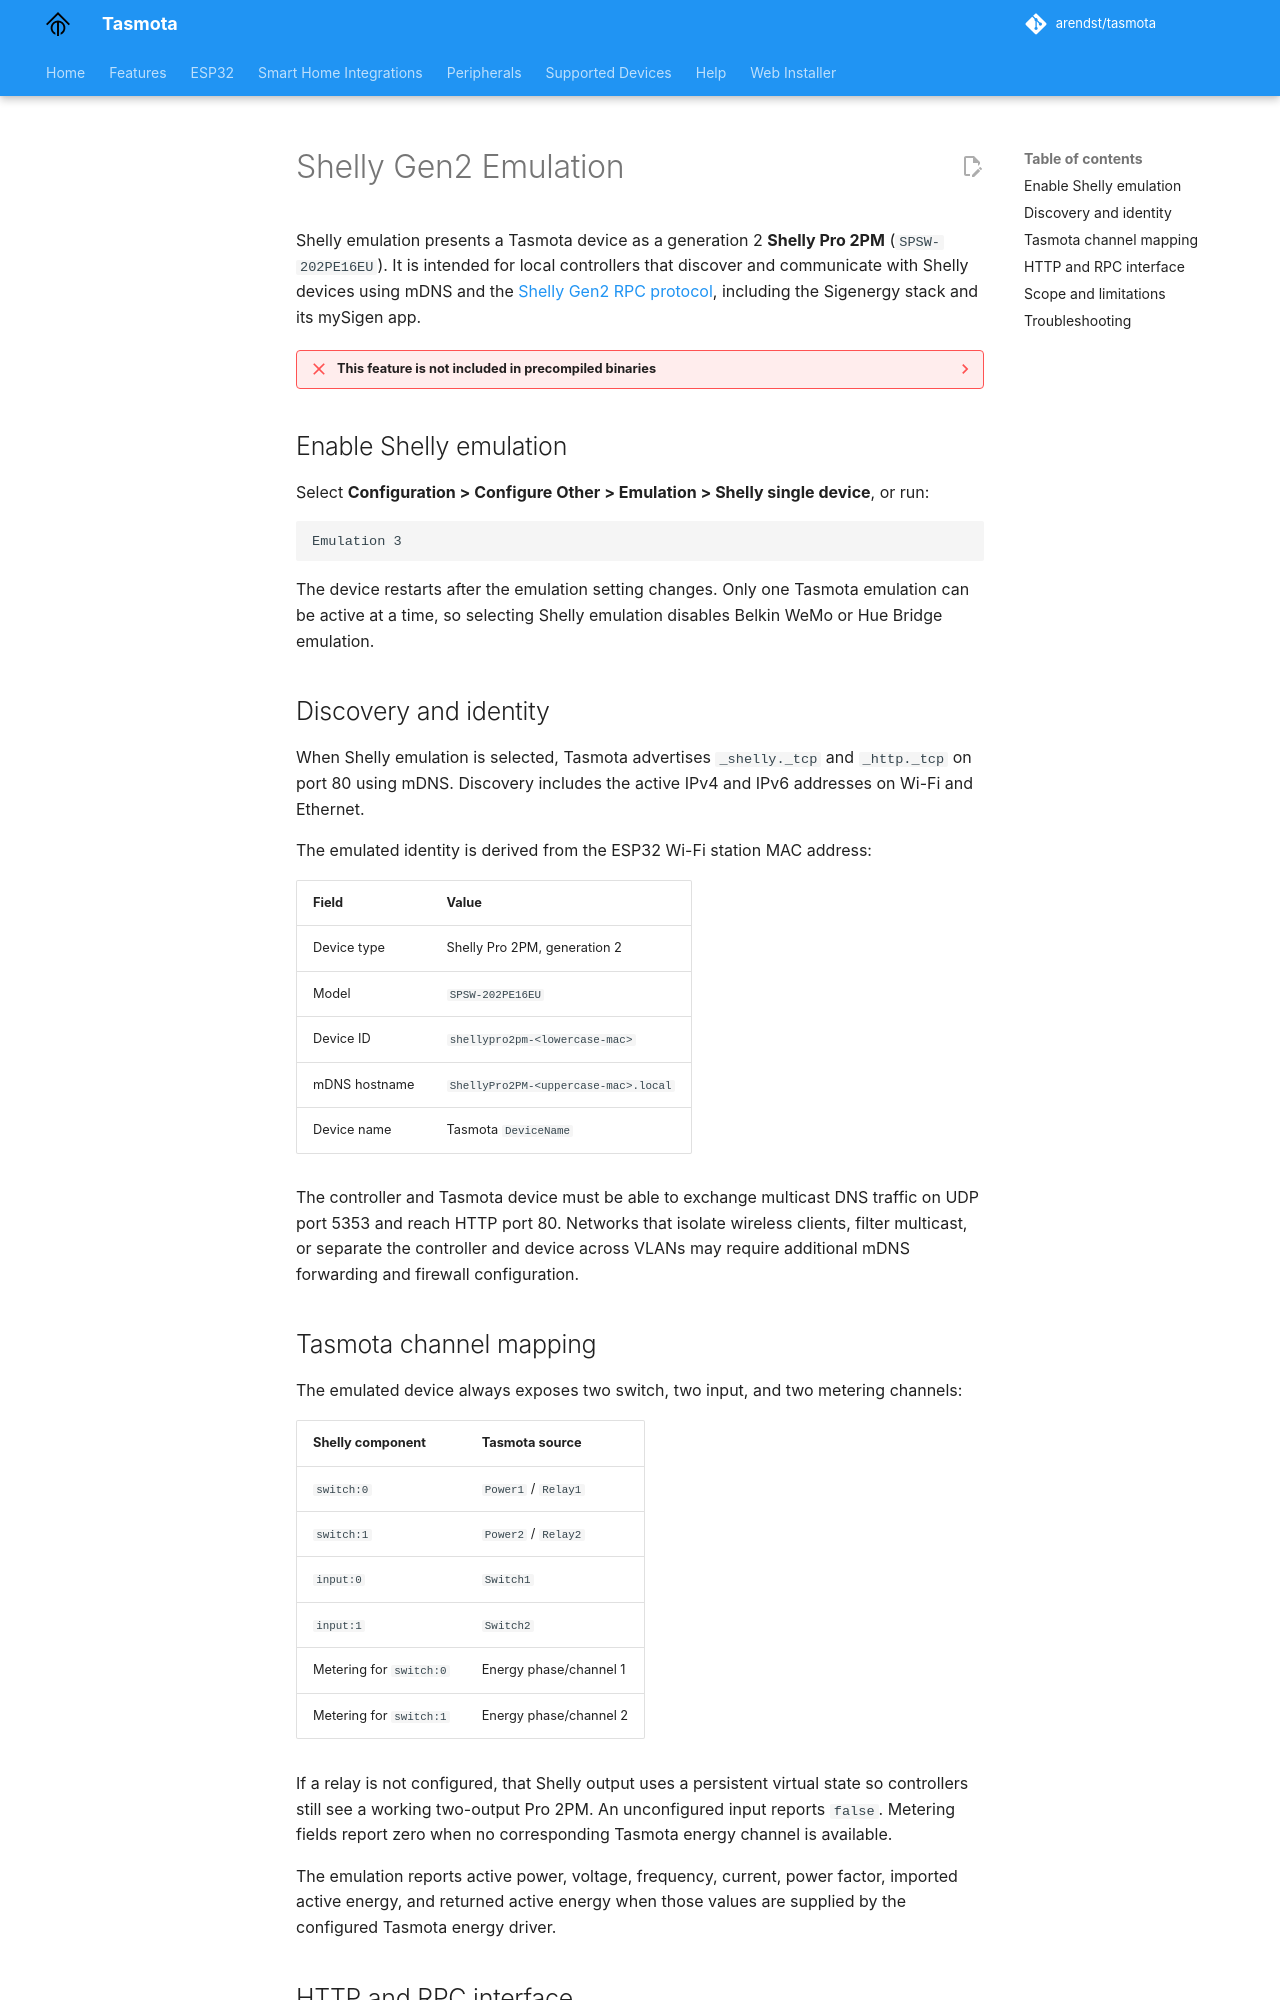

repository: tasmota/docs · page: Shelly-Emulation/index.html · generator: mkdocs

---
description: Present a Tasmota ESP32 device as a Shelly Gen2 Pro 2PM
---

# Shelly Gen2 Emulation

Shelly emulation presents a Tasmota device as a generation 2 **Shelly Pro 2PM** (`SPSW-202PE16EU`). It is intended for local controllers that discover and communicate with Shelly devices using mDNS and the [Shelly Gen2 RPC protocol](https://shelly-api-docs.shelly.cloud/gen2/General/RPCProtocol/), including the Sigenergy stack and its mySigen app.

??? failure "This feature is not included in precompiled binaries"

    Shelly emulation is only available for ESP32. When [compiling your build](Compile-your-build), add the following to `user_config_override.h`:

    ```c++
    #ifndef USE_EMULATION_SHELLY
    #define USE_EMULATION_SHELLY    // (ESP32 only) Enable Shelly emulation (+8k code)
    #endif
    ```

    `USE_EMULATION` is enabled automatically when `USE_EMULATION_SHELLY` is defined. The emulation also requires `USE_WEBSERVER`, and controllers can only discover the device automatically if the build includes `USE_DISCOVERY` (mDNS). Both are included in standard `tasmota32` builds.

## Enable Shelly emulation

Select **Configuration > Configure Other > Emulation > Shelly single device**, or run:

```text
Emulation 3
```

The device restarts after the emulation setting changes. Only one Tasmota emulation can be active at a time, so selecting Shelly emulation disables Belkin WeMo or Hue Bridge emulation.

## Discovery and identity

When Shelly emulation is selected, Tasmota advertises `_shelly._tcp` and `_http._tcp` on port 80 using mDNS. Discovery includes the active IPv4 and IPv6 addresses on Wi-Fi and Ethernet.

The emulated identity is derived from the ESP32 Wi-Fi station MAC address:

| Field | Value |
|:---|:---|
| Device type | Shelly Pro 2PM, generation 2 |
| Model | `SPSW-202PE16EU` |
| Device ID | `shellypro2pm-<lowercase-mac>` |
| mDNS hostname | `ShellyPro2PM-<uppercase-mac>.local` |
| Device name | Tasmota `DeviceName` |

The controller and Tasmota device must be able to exchange multicast DNS traffic on UDP port 5353 and reach HTTP port 80. Networks that isolate wireless clients, filter multicast, or separate the controller and device across VLANs may require additional mDNS forwarding and firewall configuration.

## Tasmota channel mapping

The emulated device always exposes two switch, two input, and two metering channels:

| Shelly component | Tasmota source |
|:---|:---|
| `switch:0` | `Power1` / `Relay1` |
| `switch:1` | `Power2` / `Relay2` |
| `input:0` | `Switch1` |
| `input:1` | `Switch2` |
| Metering for `switch:0` | Energy phase/channel 1 |
| Metering for `switch:1` | Energy phase/channel 2 |

If a relay is not configured, that Shelly output uses a persistent virtual state so controllers still see a working two-output Pro 2PM. An unconfigured input reports `false`. Metering fields report zero when no corresponding Tasmota energy channel is available.

The emulation reports active power, voltage, frequency, current, power factor, imported active energy, and returned active energy when those values are supplied by the configured Tasmota energy driver.
